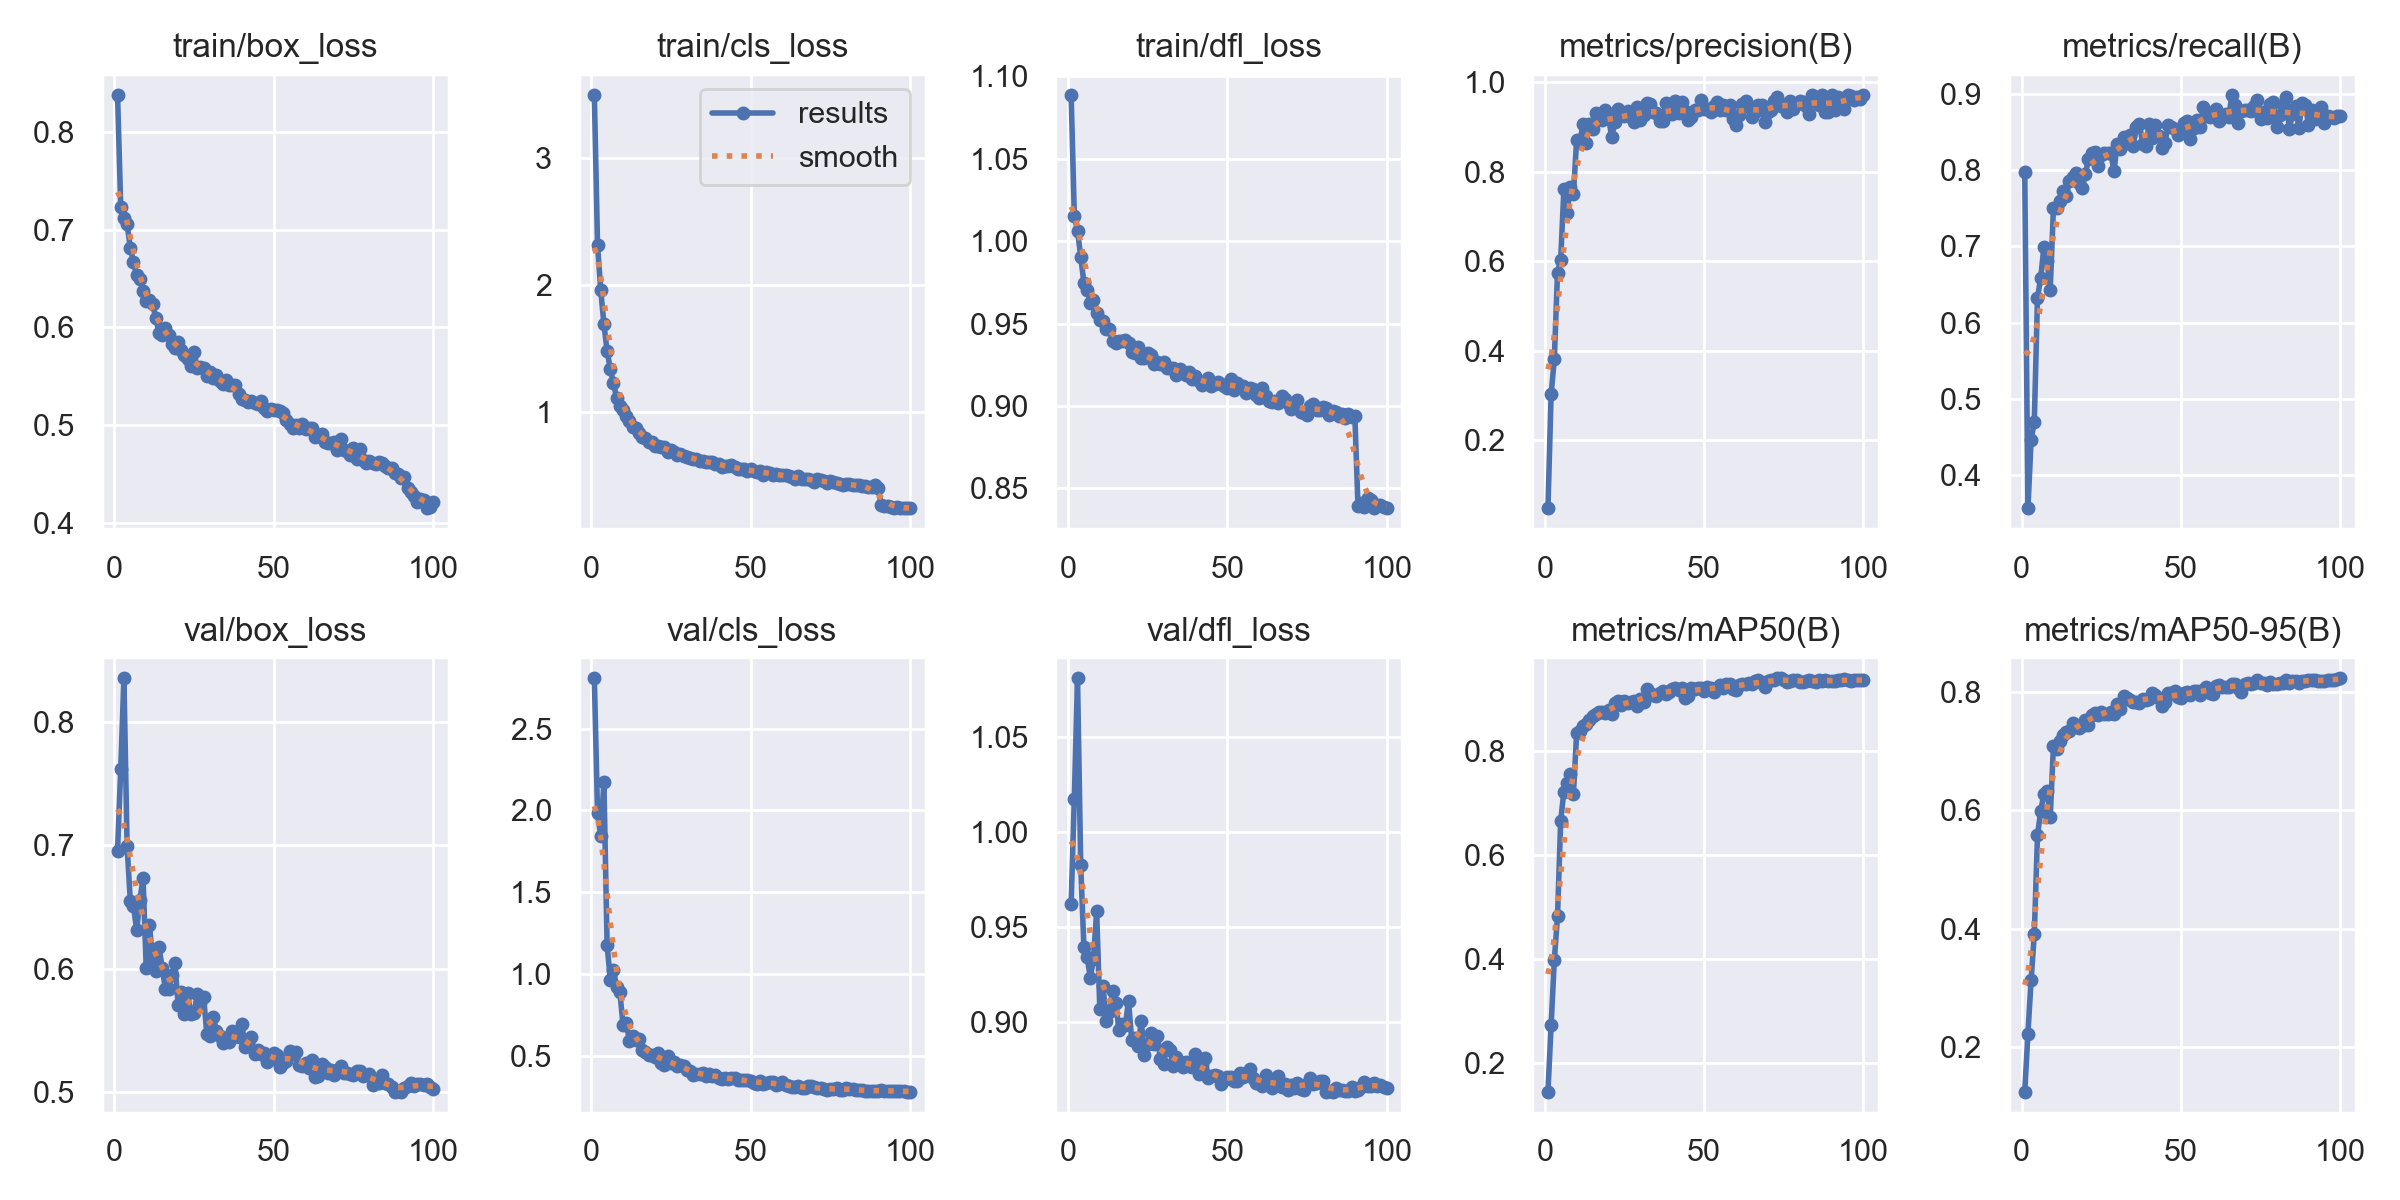

The file beside this chart, header and first rows:
epoch, time, train/box_loss, train/cls_loss, train/dfl_loss, metrics/precision(B), metrics/recall(B), metrics/mAP50(B), metrics/mAP50-95(B), val/box_loss, val/cls_loss, val/dfl_loss, lr/pg0, lr/pg1, lr/pg2
1, 26.34, 0.8383, 3.497, 1.089, 0.0477, 0.7968, 0.1453, 0.1232, 0.6953, 2.809, 0.9623, 0.0001722, 0.0001722, 0.0001722
2, 46.01, 0.7236, 2.316, 1.015, 0.3033, 0.3565, 0.2732, 0.222, 0.7615, 1.986, 1.017, 0.0003441, 0.0003441, 0.0003441
3, 64.87, 0.7124, 1.962, 1.006, 0.3807, 0.4461, 0.3984, 0.3128, 0.8353, 1.844, 1.081, 0.0005125, 0.0005125, 0.0005125
4, 83.7, 0.7055, 1.693, 0.9907, 0.5735, 0.4701, 0.482, 0.3907, 0.6991, 2.177, 0.9826, 0.0005104, 0.0005104, 0.0005104
5, 102.1, 0.6817, 1.48, 0.9749, 0.6033, 0.6323, 0.6656, 0.5579, 0.6551, 1.179, 0.9395, 0.0005052, 0.0005052, 0.0005052
6, 121.1, 0.6669, 1.343, 0.9703, 0.7606, 0.6584, 0.7215, 0.5985, 0.6507, 0.9673, 0.9343, 0.0005, 0.0005, 0.0005
7, 139.7, 0.6537, 1.226, 0.9626, 0.7072, 0.6987, 0.7375, 0.628, 0.6311, 1.027, 0.9234, 0.0004948, 0.0004948, 0.0004948
8, 158.5, 0.6498, 1.113, 0.9645, 0.7661, 0.6806, 0.7551, 0.6333, 0.6556, 0.9195, 0.9331, 0.0004895, 0.0004895, 0.0004895
9, 177.2, 0.637, 1.048, 0.9563, 0.7497, 0.6432, 0.7178, 0.5885, 0.6732, 0.8921, 0.9583, 0.0004843, 0.0004843, 0.0004843
10, 195.8, 0.6272, 1.021, 0.9522, 0.8708, 0.7501, 0.8332, 0.7095, 0.6008, 0.6908, 0.9067, 0.0004791, 0.0004791, 0.0004791
11, 214.5, 0.6284, 0.9734, 0.9514, 0.8668, 0.7497, 0.8382, 0.7033, 0.6356, 0.7049, 0.9189, 0.0004739, 0.0004739, 0.0004739
12, 233.9, 0.6236, 0.9338, 0.947, 0.9062, 0.7588, 0.8478, 0.7171, 0.6079, 0.5945, 0.9005, 0.0004687, 0.0004687, 0.0004687
13, 252.1, 0.6102, 0.8803, 0.9467, 0.8631, 0.7718, 0.8514, 0.7279, 0.5982, 0.6207, 0.905, 0.0004635, 0.0004635, 0.0004635
14, 271.1, 0.5944, 0.8742, 0.9395, 0.9065, 0.7656, 0.8581, 0.7335, 0.6176, 0.6017, 0.9164, 0.0004583, 0.0004583, 0.0004583
15, 289.8, 0.5923, 0.8351, 0.938, 0.8965, 0.7848, 0.8657, 0.7337, 0.6008, 0.6073, 0.9101, 0.0004531, 0.0004531, 0.0004531
16, 308.1, 0.5992, 0.8051, 0.9393, 0.9313, 0.7907, 0.8714, 0.7478, 0.5837, 0.541, 0.8959, 0.0004479, 0.0004479, 0.0004479
17, 327.2, 0.5919, 0.7966, 0.9395, 0.921, 0.7955, 0.8742, 0.7424, 0.5836, 0.5261, 0.8986, 0.0004427, 0.0004427, 0.0004427
18, 346.2, 0.583, 0.7667, 0.9401, 0.9163, 0.7822, 0.8738, 0.7394, 0.595, 0.5082, 0.8982, 0.0004375, 0.0004375, 0.0004375
19, 365.3, 0.5786, 0.7649, 0.9381, 0.9387, 0.7766, 0.8732, 0.7432, 0.6045, 0.5092, 0.9111, 0.0004323, 0.0004323, 0.0004323
20, 384.3, 0.5856, 0.7366, 0.933, 0.9228, 0.794, 0.8774, 0.7526, 0.5707, 0.4975, 0.8904, 0.0004271, 0.0004271, 0.0004271
21, 403.2, 0.5765, 0.7374, 0.932, 0.8772, 0.8144, 0.8713, 0.7455, 0.5811, 0.5201, 0.8913, 0.0004219, 0.0004219, 0.0004219
22, 422.4, 0.5717, 0.7295, 0.9358, 0.9112, 0.8221, 0.8914, 0.7621, 0.5634, 0.456, 0.8875, 0.0004166, 0.0004166, 0.0004166
23, 441.2, 0.5681, 0.723, 0.9294, 0.9396, 0.824, 0.895, 0.765, 0.5801, 0.4491, 0.9003, 0.0004114, 0.0004114, 0.0004114
24, 460.5, 0.5601, 0.6869, 0.9289, 0.9285, 0.8048, 0.8875, 0.7615, 0.5634, 0.5013, 0.8827, 0.0004062, 0.0004062, 0.0004062
25, 479.4, 0.5749, 0.6999, 0.9325, 0.9244, 0.819, 0.8953, 0.7668, 0.5638, 0.4555, 0.8882, 0.000401, 0.000401, 0.000401
26, 498.2, 0.5587, 0.6879, 0.9309, 0.9358, 0.8227, 0.8908, 0.7631, 0.5792, 0.4642, 0.8939, 0.0003958, 0.0003958, 0.0003958
27, 517.2, 0.5596, 0.667, 0.9254, 0.9221, 0.8224, 0.8943, 0.7641, 0.5721, 0.4378, 0.8885, 0.0003906, 0.0003906, 0.0003906
28, 536.3, 0.5587, 0.6751, 0.9266, 0.9109, 0.8221, 0.8948, 0.7667, 0.5774, 0.4463, 0.8927, 0.0003854, 0.0003854, 0.0003854
29, 555.9, 0.5502, 0.6581, 0.9255, 0.9442, 0.7979, 0.8861, 0.7638, 0.5475, 0.4376, 0.8804, 0.0003802, 0.0003802, 0.0003802
30, 574.6, 0.5547, 0.6513, 0.9264, 0.9156, 0.834, 0.8986, 0.7795, 0.5456, 0.4155, 0.878, 0.000375, 0.000375, 0.000375
31, 593.6, 0.5483, 0.6373, 0.9233, 0.9265, 0.8273, 0.8939, 0.771, 0.5609, 0.4107, 0.8869, 0.0003698, 0.0003698, 0.0003698
32, 612.9, 0.5515, 0.6284, 0.923, 0.954, 0.8431, 0.9181, 0.7938, 0.5494, 0.3845, 0.8853, 0.0003646, 0.0003646, 0.0003646
33, 631.8, 0.5451, 0.6353, 0.9231, 0.9522, 0.8346, 0.9108, 0.7906, 0.5456, 0.3914, 0.8769, 0.0003594, 0.0003594, 0.0003594
34, 650.4, 0.5419, 0.616, 0.9189, 0.9341, 0.8452, 0.9067, 0.7866, 0.5396, 0.3917, 0.8813, 0.0003542, 0.0003542, 0.0003542
35, 669.4, 0.546, 0.6195, 0.9225, 0.9319, 0.831, 0.9058, 0.7841, 0.5436, 0.396, 0.8787, 0.0003489, 0.0003489, 0.0003489
36, 688.3, 0.5407, 0.6108, 0.9208, 0.9136, 0.8559, 0.9112, 0.784, 0.5405, 0.3794, 0.8763, 0.0003437, 0.0003437, 0.0003437
37, 707.2, 0.5415, 0.6108, 0.9189, 0.9139, 0.8607, 0.915, 0.7824, 0.5492, 0.3917, 0.8786, 0.0003385, 0.0003385, 0.0003385
38, 726, 0.541, 0.607, 0.9205, 0.9542, 0.8334, 0.9096, 0.7885, 0.5452, 0.3821, 0.877, 0.0003333, 0.0003333, 0.0003333
39, 745, 0.5319, 0.5894, 0.9163, 0.9362, 0.8311, 0.9122, 0.7874, 0.5451, 0.3861, 0.8762, 0.0003281, 0.0003281, 0.0003281
40, 763.7, 0.5271, 0.5923, 0.918, 0.9285, 0.8597, 0.9194, 0.7893, 0.5552, 0.3692, 0.8831, 0.0003229, 0.0003229, 0.0003229
41, 782.1, 0.5258, 0.5697, 0.9151, 0.9569, 0.8423, 0.9202, 0.7982, 0.5366, 0.3634, 0.8727, 0.0003177, 0.0003177, 0.0003177
42, 801.3, 0.5241, 0.5789, 0.9127, 0.931, 0.8591, 0.9163, 0.7951, 0.5376, 0.3649, 0.8777, 0.0003125, 0.0003125, 0.0003125
43, 820.5, 0.5251, 0.5776, 0.9145, 0.956, 0.8445, 0.9208, 0.7899, 0.545, 0.3617, 0.8811, 0.0003073, 0.0003073, 0.0003073
44, 839.3, 0.5224, 0.5823, 0.9168, 0.9352, 0.8286, 0.9003, 0.7768, 0.5311, 0.3669, 0.8707, 0.0003021, 0.0003021, 0.0003021
45, 858.3, 0.522, 0.5674, 0.912, 0.9165, 0.8358, 0.9049, 0.7833, 0.5344, 0.369, 0.8718, 0.0002969, 0.0002969, 0.0002969
46, 877.3, 0.525, 0.5552, 0.9133, 0.9222, 0.859, 0.9197, 0.7986, 0.5312, 0.3524, 0.8721, 0.0002917, 0.0002917, 0.0002917
47, 896.6, 0.5174, 0.5521, 0.9145, 0.9375, 0.856, 0.9186, 0.799, 0.5322, 0.3543, 0.8715, 0.0002865, 0.0002865, 0.0002865
48, 915.6, 0.5148, 0.5506, 0.9133, 0.9374, 0.8537, 0.9197, 0.8021, 0.5245, 0.3573, 0.8671, 0.0002813, 0.0002813, 0.0002813
49, 934.8, 0.5171, 0.5348, 0.9122, 0.9596, 0.8453, 0.9198, 0.7916, 0.5271, 0.3532, 0.8693, 0.000276, 0.000276, 0.000276
50, 953.1, 0.5151, 0.5505, 0.9111, 0.9405, 0.8516, 0.9155, 0.7907, 0.5318, 0.3466, 0.8712, 0.0002708, 0.0002708, 0.0002708
51, 972.2, 0.5156, 0.539, 0.9164, 0.94, 0.8613, 0.9215, 0.7992, 0.5302, 0.3385, 0.8712, 0.0002656, 0.0002656, 0.0002656
52, 991.1, 0.5149, 0.529, 0.9096, 0.9345, 0.864, 0.9199, 0.8009, 0.5204, 0.3311, 0.869, 0.0002604, 0.0002604, 0.0002604
53, 1010, 0.5124, 0.5404, 0.9141, 0.9459, 0.8405, 0.9119, 0.796, 0.5236, 0.3488, 0.869, 0.0002552, 0.0002552, 0.0002552
54, 1029, 0.5057, 0.5102, 0.9122, 0.9564, 0.8544, 0.9213, 0.8016, 0.5252, 0.3314, 0.8732, 0.00025, 0.00025, 0.00025
55, 1047, 0.5009, 0.5296, 0.9123, 0.9369, 0.8651, 0.926, 0.8019, 0.5331, 0.3349, 0.8711, 0.0002448, 0.0002448, 0.0002448
56, 1067, 0.4967, 0.5224, 0.908, 0.9489, 0.8555, 0.921, 0.7956, 0.531, 0.3431, 0.8733, 0.0002396, 0.0002396, 0.0002396
57, 1086, 0.5001, 0.5096, 0.911, 0.9383, 0.8819, 0.9273, 0.8048, 0.5324, 0.3401, 0.8751, 0.0002344, 0.0002344, 0.0002344
58, 1105, 0.4969, 0.517, 0.9105, 0.9497, 0.8707, 0.9282, 0.8096, 0.5223, 0.3269, 0.8702, 0.0002292, 0.0002292, 0.0002292
59, 1124, 0.5014, 0.5031, 0.9068, 0.9188, 0.8693, 0.9182, 0.7982, 0.521, 0.3292, 0.8676, 0.000224, 0.000224, 0.000224
60, 1143, 0.4964, 0.508, 0.9051, 0.9054, 0.8757, 0.9168, 0.7979, 0.5239, 0.3453, 0.8679, 0.0002188, 0.0002188, 0.0002188
... 40 more rows
